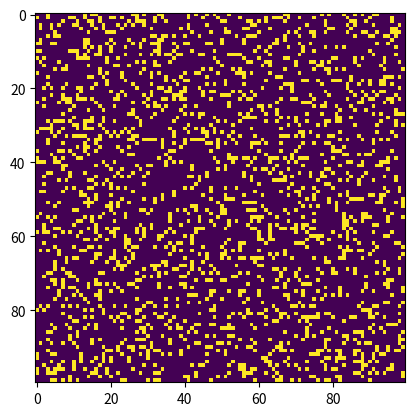

The script that saved this image:
# conway.py
# game of life sim from python playground textbook

# to do: save states
# canons and stuff
# c# implementation? 
# run load calc?
# fullscreen, transparent pretty mode

import sys, argparse
import numpy as np
import matplotlib.pyplot as plt
import matplotlib.animation as animation

ON = 255
OFF = 0
vals = [ON, OFF]

def randomGrid(N):
	return np.random.choice(vals, N*N, p=[0.2, 0.8]).reshape(N,N)

def addGlider(i, j, grid):
	glider = np.array([[0,    	0,	255],
					   [255,	0,	255],
					   [0,	  255,	255]])
	grid[i:i+3, j:j+3] = glider
	print("glider created")

def addGosperGun(i, j, grid):
	# gospel of faith = 3
	gosper = np.array([[0,0,0,0,0,0,0,0,0,0,0,0,0,0,0,0,0,0,0,0,0,0,0,0,0,0,0,0,0,0,0,0,0,0,0,0,0,0],
[0,0,0,0,0,0,0,0,0,0,0,0,0,0,0,0,0,0,0,0,0,0,0,0,255,0,0,0,0,0,0,0,0,0,0,0,0,0],
[0,0,0,0,0,0,0,0,0,0,0,0,0,0,0,0,0,0,0,0,0,0,255,0,255,0,0,0,0,0,0,0,0,0,0,0,0,0],
[0,0,0,0,0,0,0,0,0,0,0,0,255,255,0,0,0,0,0,0,255,255,0,0,0,0,0,0,0,0,0,0,0,0,0,255,255,0],
[0,0,0,0,0,0,0,0,0,0,0,255,0,0,0,255,0,0,0,0,255,255,0,0,0,0,0,0,0,0,0,0,0,0,0,255,255,0],
[0,255,255,0,0,0,0,0,0,0,255,0,0,0,0,0,255,0,0,0,255,255,0,0,0,0,0,0,0,0,0,0,0,0,0,0,0,0],
[0,255,255,0,0,0,0,0,0,0,255,0,0,0,255,0,255,255,0,0,0,0,255,0,255,0,0,0,0,0,0,0,0,0,0,0,0,0],
[0,0,0,0,0,0,0,0,0,0,255,0,0,0,0,0,255,0,0,0,0,0,0,0,255,0,0,0,0,0,0,0,0,0,0,0,0,0],
[0,0,0,0,0,0,0,0,0,0,0,255,0,0,0,255,0,0,0,0,0,0,0,0,0,0,0,0,0,0,0,0,0,0,0,0,0,0],
[0,0,0,0,0,0,0,0,0,0,0,0,255,255,0,0,0,0,0,0,0,0,0,0,0,0,0,0,0,0,0,0,0,0,0,0,0,0],
[0,0,0,0,0,0,0,0,0,0,0,0,0,0,0,0,0,0,0,0,0,0,0,0,0,0,0,0,0,0,0,0,0,0,0,0,0,0]])
	grid[i:i+11, j:j+38] = gosper
	print("gosper glider gun created")

def update(frameNum, img, grid, N):
	newGrid = grid.copy()
	for i in range(N):
		for j in range(N): # using toroidal boundary conditions...
			total = int((grid[i, (j-1)%N] + grid[i, (j+1)%N] +
			grid[(i-1)%N, j] + grid[(i+1)%N, j] +
			grid[(i-1)%N, (j-1)%N] + grid[(i-1)%N, (j+1)%N] +
			grid[(i+1)%N, (j-1)%N] + grid[(i+1)%N, (j+1)%N])/255)

			# ...apply Conways's rules at each postion
			if grid[i, j] == ON:
				if (total < 2) or (total > 3):
					newGrid[i, j] = OFF # death first 
			else:
				if total == 3:
					newGrid[i,j] = ON # then life
	# update data
	img.set_data(newGrid)
	grid[:] = newGrid[:] # returning [:]??
	return img,

# main() function
def main():
	# command line arguments are in sys.argv[1], [2] etc
	# [0] is the script name and can be ignored

	# parse arguments using argparse library
	parser = argparse.ArgumentParser(description="runs Conway's game of life simulation")

	# add arguments
	parser.add_argument('--grid-size', dest='N', required=False)
	parser.add_argument('--mov-file', dest='movfile', required=False)
	parser.add_argument('--interval', dest='interval', required=False)
	parser.add_argument('--glider', action='store_true', required=False)
	parser.add_argument('--gosper', action='store_true', required=False)
	args = parser.parse_args()

	# set grid size (32 is very hand sized, 300 hard to pick out details)
	N = 100
	if args.N and int(args.N) > 8:
		N = int(args.N)

	# set animation update interval in milliseconds 
	# (i.e. 500 is quite slow, but easy to follow)
	updateInterval = 50
	if args.interval:
		updateInterval = int(args.interval)

	# declare grid and check for glider flag, randomGrid by default
	grid = np.array([])

	if args.gosper:
		grid = np.zeros(N*N).reshape(N, N)
		addGosperGun(1, 1, grid)
	elif args.glider:
		grid = np.zeros(N*N).reshape(N, N)
		addGlider(1, 1, grid)
	else:
		grid = randomGrid(N)

	# setup animation, saving it to file first before pyplot can display itself and consume the 
	fig, ax = plt.subplots()
	img = ax.imshow(grid, interpolation='nearest')
	ani = animation.FuncAnimation(fig, update, fargs=(img, grid, N, ), frames=30, interval=updateInterval, save_count=50)
	anim = ani
	if args.movfile:
		print('saving movfile as %s' % (args.movfile))
		anim.save(args.movfile) # removed extra args - doesnt work for some reason
	print('simulating:')
	plt.show() # simulation is live at this point

# call main
if __name__ == '__main__':
	main()
